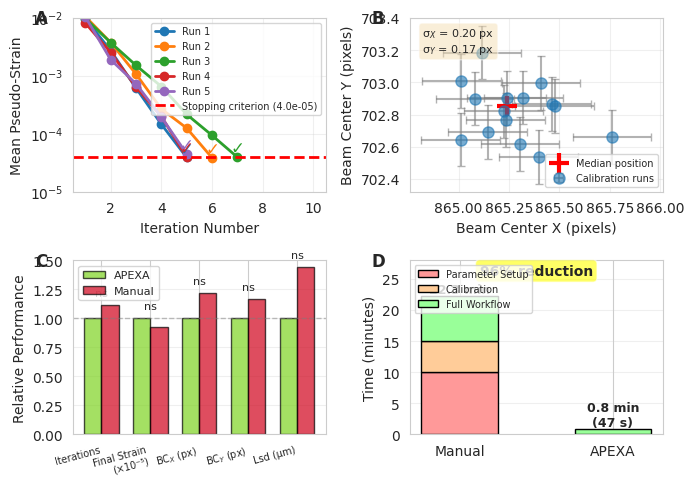

Reproduce this figure in Python. (Note: this script raises an exception after producing the figure.)
#!/usr/bin/env python3
"""
Generate Figure 2: Autonomous Detector Calibration Performance
Four-panel visualization showing calibration convergence, precision, comparison, and time savings
"""

import matplotlib.pyplot as plt
import numpy as np
from matplotlib.patches import Rectangle
import seaborn as sns

# Use seaborn style for cleaner plots
sns.set_style("whitegrid")

# Generate realistic synthetic data matching the data tables
np.random.seed(42)

def generate_calibration_data():
    """Generate synthetic calibration data matching Table 1 statistics"""
    n_runs = 15

    # From data_tables.tex: mean and std dev
    lsd_mean, lsd_std = 651.119, 0.071
    bcx_mean, bcx_std = 865.38, 0.26
    bcy_mean, bcy_std = 702.87, 0.17
    iter_mean, iter_std = 5.2, 0.8
    strain_mean, strain_std = 4.1e-5, 0.3e-5
    time_mean, time_std = 47, 6

    data = {
        'lsd': np.random.normal(lsd_mean, lsd_std, n_runs),
        'bc_x': np.random.normal(bcx_mean, bcx_std, n_runs),
        'bc_y': np.random.normal(bcy_mean, bcy_std, n_runs),
        'iterations': np.clip(np.random.normal(iter_mean, iter_std, n_runs), 4, 7).astype(int),
        'final_strain': np.abs(np.random.normal(strain_mean, strain_std, n_runs)),
        'time': np.abs(np.random.normal(time_mean, time_std, n_runs))
    }

    return data

def generate_convergence_trajectories():
    """Generate convergence curves for 5 example runs"""
    trajectories = []
    stopping_strain = 4e-5

    for run_id in range(5):
        n_iters = np.random.randint(4, 8)
        # Start high, exponentially decay to stopping_strain
        strain_vals = np.logspace(-2, np.log10(stopping_strain), n_iters)
        # Add some noise
        strain_vals *= (1 + np.random.normal(0, 0.1, n_iters))
        trajectories.append(strain_vals)

    return trajectories

def create_figure():
    """Create the complete 4-panel figure"""
    fig, axes = plt.subplots(2, 2, figsize=(7, 5))

    data = generate_calibration_data()

    # Panel A: Convergence Trajectories
    draw_panel_a(axes[0, 0])

    # Panel B: Beam Center Precision
    draw_panel_b(axes[0, 1], data)

    # Panel C: APEXA vs Manual Comparison
    draw_panel_c(axes[1, 0])

    # Panel D: Time Savings
    draw_panel_d(axes[1, 1])

    plt.tight_layout()
    return fig

def draw_panel_a(ax):
    """Panel A: Convergence Trajectories"""
    trajectories = generate_convergence_trajectories()
    stopping_strain = 4e-5

    colors = ['#1f77b4', '#ff7f0e', '#2ca02c', '#d62728', '#9467bd']

    for i, traj in enumerate(trajectories):
        iterations = np.arange(1, len(traj) + 1)
        ax.plot(iterations, traj, marker='o', linewidth=2, color=colors[i],
                label=f'Run {i+1}', markersize=6)

        # Add checkmark at convergence
        ax.text(len(traj), traj[-1], '✓', fontsize=12, color=colors[i],
                ha='center', va='bottom', fontweight='bold')

    # Stopping criterion line
    ax.axhline(y=stopping_strain, color='red', linestyle='--', linewidth=2,
               label=f'Stopping criterion ({stopping_strain:.1e})')

    ax.set_xlabel('Iteration Number', fontsize=10)
    ax.set_ylabel('Mean Pseudo-Strain', fontsize=10)
    ax.set_yscale('log')
    ax.set_ylim(1e-5, 1e-2)
    ax.set_xlim(0.5, 10.5)
    ax.legend(fontsize=7, loc='upper right')
    ax.grid(True, alpha=0.3)

    # Panel label
    ax.text(-0.15, 1.05, 'A', transform=ax.transAxes,
            fontsize=12, fontweight='bold', va='top')

def draw_panel_b(ax, data):
    """Panel B: Beam Center Precision"""
    bc_x = data['bc_x']
    bc_y = data['bc_y']

    # Scatter plot with error bars
    ax.errorbar(bc_x, bc_y, xerr=np.std(bc_x), yerr=np.std(bc_y),
                fmt='o', markersize=8, color='#1f77b4', alpha=0.6,
                ecolor='gray', elinewidth=1.5, capsize=3, label='Calibration runs')

    # Reference cross at median
    median_x, median_y = np.median(bc_x), np.median(bc_y)
    ax.plot(median_x, median_y, '+', markersize=15, markeredgewidth=3,
            color='red', label='Median position')

    # Precision metrics text box
    sigma_x, sigma_y = np.std(bc_x), np.std(bc_y)
    textstr = f'σ$_X$ = {sigma_x:.2f} px\nσ$_Y$ = {sigma_y:.2f} px'
    ax.text(0.05, 0.95, textstr, transform=ax.transAxes, fontsize=8,
            verticalalignment='top',
            bbox=dict(boxstyle='round', facecolor='wheat', alpha=0.5))

    ax.set_xlabel('Beam Center X (pixels)', fontsize=10)
    ax.set_ylabel('Beam Center Y (pixels)', fontsize=10)
    ax.legend(fontsize=7, loc='lower right')
    ax.grid(True, alpha=0.3)

    # Panel label
    ax.text(-0.15, 1.05, 'B', transform=ax.transAxes,
            fontsize=12, fontweight='bold', va='top')

def draw_panel_c(ax):
    """Panel C: APEXA vs Manual Comparison"""
    # Data from Table 2 in data_tables.tex
    metrics = ['Iterations', 'Final Strain\n(×10⁻⁵)', 'BC$_X$ (px)', 'BC$_Y$ (px)', 'Lsd (μm)']

    apexa_mean = [5.2, 4.1, 0.23, 0.18, 8.4]
    apexa_std = [1.4, 0.6, 0.02, 0.02, 0.5]

    manual_mean = [5.8, 3.8, 0.28, 0.21, 12.1]
    manual_std = [1.6, 0.4, 0.03, 0.02, 0.8]

    p_values = [0.23, 0.17, 0.31, 0.29, 0.08]

    x = np.arange(len(metrics))
    width = 0.35

    # Normalize for visualization (different scales)
    apexa_norm = np.array(apexa_mean) / np.array(apexa_mean)
    manual_norm = np.array(manual_mean) / np.array(apexa_mean)

    bars1 = ax.bar(x - width/2, apexa_norm, width, label='APEXA',
                   color='#7ED321', alpha=0.7, edgecolor='black')
    bars2 = ax.bar(x + width/2, manual_norm, width, label='Manual',
                   color='#D0021B', alpha=0.7, edgecolor='black')

    # Add p-value annotations
    for i, p in enumerate(p_values):
        if p < 0.05:
            symbol = '*'
        else:
            symbol = 'ns'
        y_max = max(apexa_norm[i], manual_norm[i])
        ax.text(i, y_max + 0.08, symbol, ha='center', fontsize=8)

    ax.set_ylabel('Relative Performance', fontsize=10)
    ax.set_xticks(x)
    ax.set_xticklabels(metrics, fontsize=7, rotation=15, ha='right')
    ax.legend(fontsize=8)
    ax.set_ylim(0, 1.5)
    ax.axhline(y=1, color='gray', linestyle='--', linewidth=1, alpha=0.5)
    ax.grid(True, alpha=0.3, axis='y')

    # Panel label
    ax.text(-0.15, 1.05, 'C', transform=ax.transAxes,
            fontsize=12, fontweight='bold', va='top')

def draw_panel_d(ax):
    """Panel D: Time Savings - Stacked bar chart"""
    # Data from Table 2: Manual = 22.3 min, APEXA = 0.8 min (47s)

    methods = ['Manual', 'APEXA']

    # Manual breakdown
    manual_setup = 10  # Parameter setup
    manual_calib = 5   # Calibration execution
    manual_parse = 7.3 # Parsing results
    manual_total = [manual_setup, manual_calib, manual_parse]

    # APEXA - full workflow
    apexa_total = [0, 0, 0.8]  # All automated

    x = np.arange(len(methods))
    width = 0.5

    # Stacked bars
    p1 = ax.bar(x, [manual_setup, 0], width, label='Parameter Setup',
                color='#ff9999', edgecolor='black')
    p2 = ax.bar(x, [manual_calib, 0], width, bottom=[manual_setup, 0],
                label='Calibration', color='#ffcc99', edgecolor='black')
    p3 = ax.bar(x, [manual_parse, apexa_total[2]], width,
                bottom=[manual_setup + manual_calib, 0],
                label='Full Workflow', color='#99ff99', edgecolor='black')

    # Add time labels on bars
    ax.text(0, sum(manual_total) + 0.5, f'{sum(manual_total):.1f} min',
            ha='center', fontsize=9, fontweight='bold')
    ax.text(1, apexa_total[2] + 0.5, f'{apexa_total[2]:.1f} min\n(47 s)',
            ha='center', fontsize=9, fontweight='bold')

    # Percentage reduction annotation
    reduction = ((sum(manual_total) - apexa_total[2]) / sum(manual_total)) * 100
    ax.text(0.5, max(sum(manual_total), apexa_total[2]) * 1.15,
            f'{reduction:.0f}% reduction',
            ha='center', fontsize=10, fontweight='bold',
            bbox=dict(boxstyle='round', facecolor='yellow', alpha=0.6))

    ax.set_ylabel('Time (minutes)', fontsize=10)
    ax.set_xticks(x)
    ax.set_xticklabels(methods, fontsize=10)
    ax.legend(fontsize=7, loc='upper left')
    ax.set_ylim(0, 28)
    ax.grid(True, alpha=0.3, axis='y')

    # Panel label
    ax.text(-0.15, 1.05, 'D', transform=ax.transAxes,
            fontsize=12, fontweight='bold', va='top')

def main():
    """Generate and save Figure 2"""
    fig = create_figure()

    # Save as PDF
    output_path = '/Users/<user>/Git/beamline-assistant-dev/manuscript/figures/fig2_calibration.pdf'
    plt.savefig(output_path, format='pdf', bbox_inches='tight', dpi=300)
    print(f"Figure 2 saved to: {output_path}")

    # Also save as PNG for preview
    png_path = output_path.replace('.pdf', '.png')
    plt.savefig(png_path, format='png', bbox_inches='tight', dpi=300)
    print(f"Preview saved to: {png_path}")

    plt.close()

if __name__ == '__main__':
    main()
